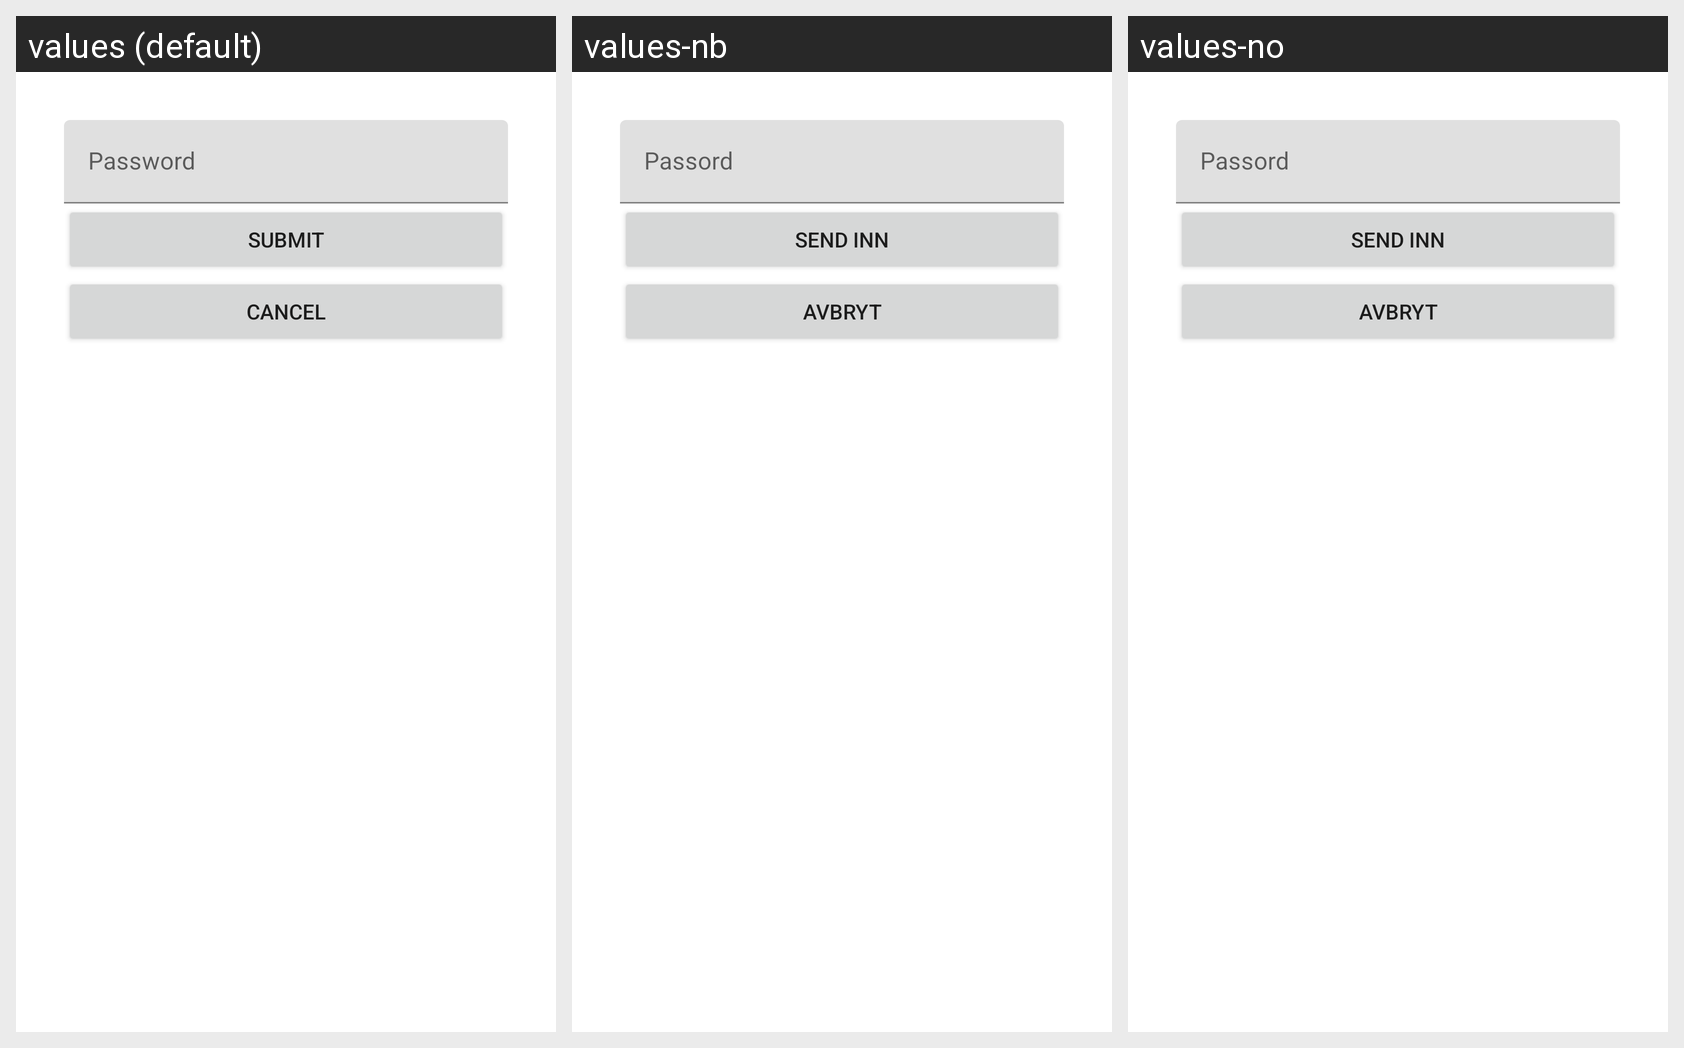

Locale-by-locale string values for the Android screen shown in this grid:
Android screen res/layout/fragment_reset_password.xml rendered under 3 locales, left to right: values (default), values-nb, values-no. Device: Nexus 5 (rendered at 1080×1920; each locale shown at half size, 540×960, under a caption strip naming it); theme Theme.CrmWebAppAndroid.
Strings drawn on this screen, with the default value and each locale's value (text and hints the layout hard-codes, and strings that could not be matched under every locale, appear in the picture but are not listed):

hintPass
  values: Password
  values-nb: Passord
  values-no: Passord

btnSubmit
  values: Submit
  values-nb: Send Inn
  values-no: Send Inn

btnCancel
  values: Cancel
  values-nb: Avbryt
  values-no: Avbryt
